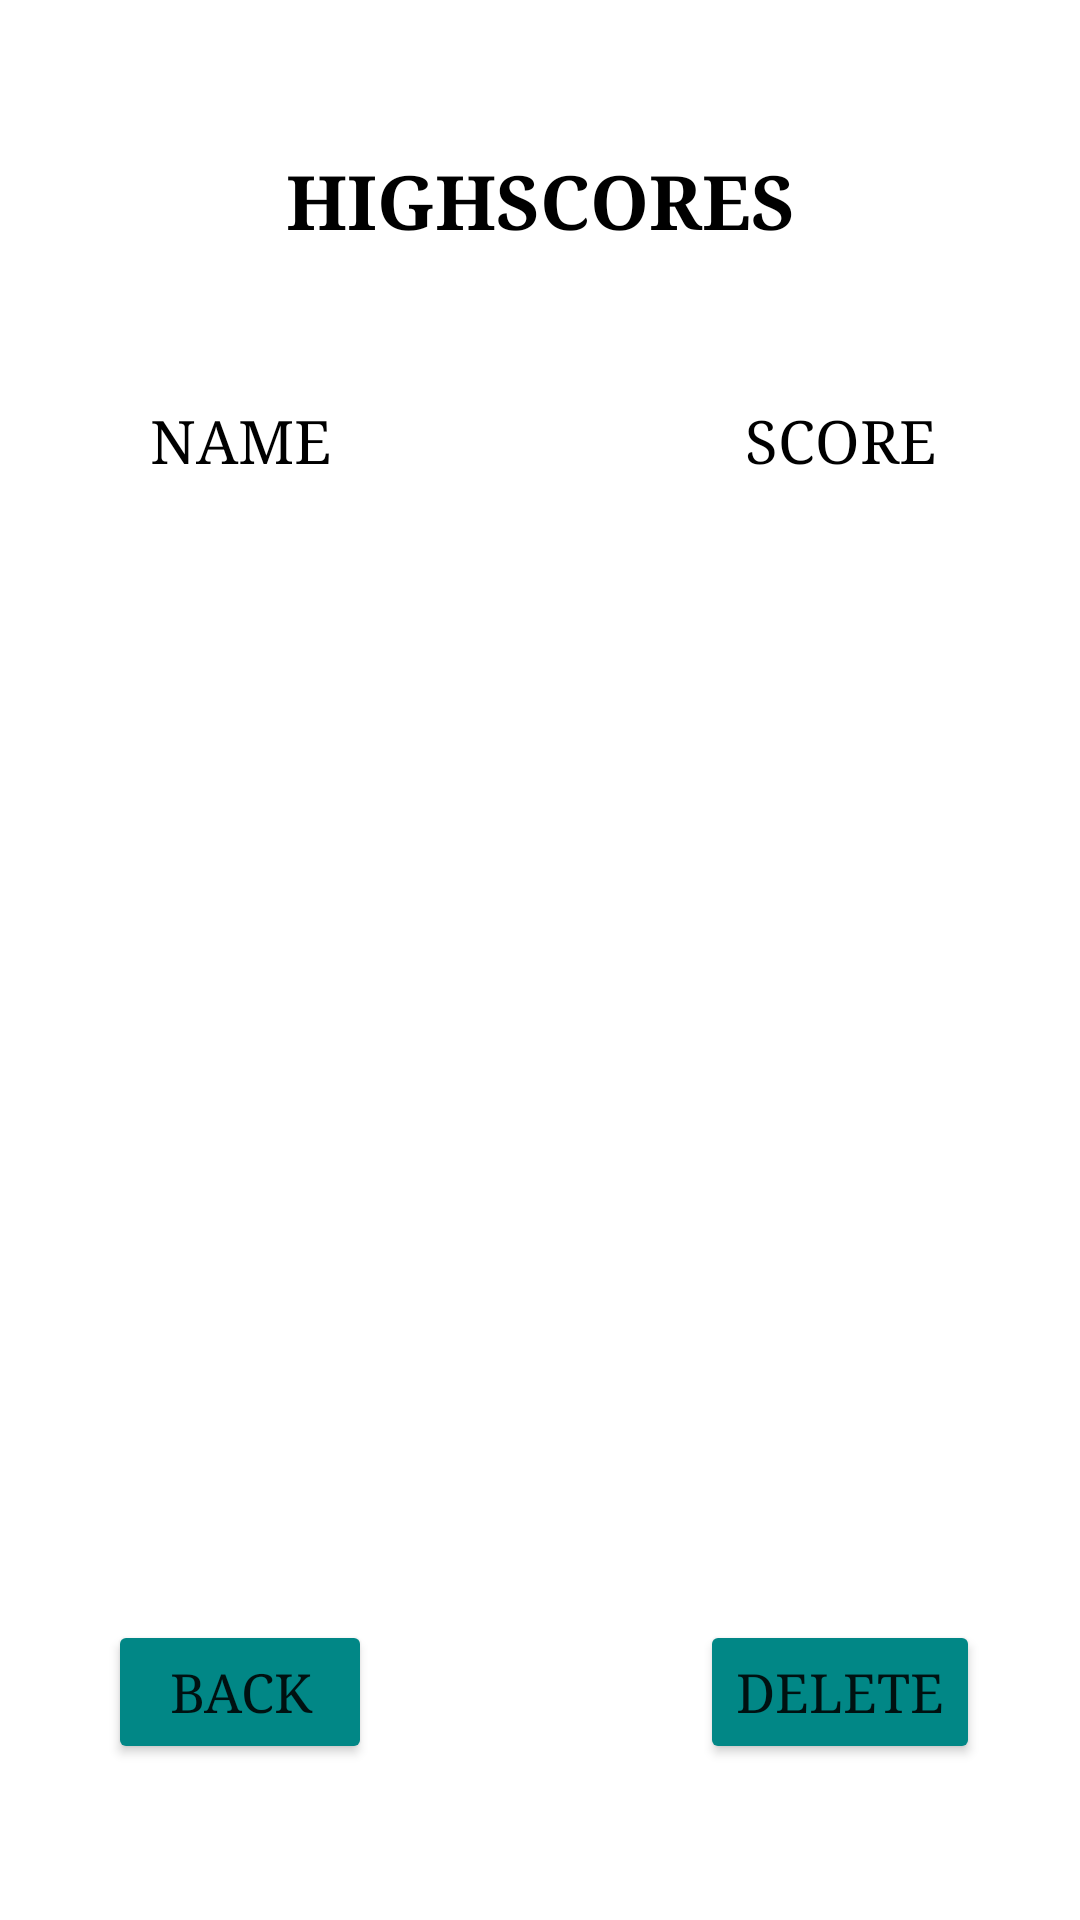

Produce the Android XML layout that renders to this screen, including the resource entries it uses.
<!-- AndroidManifest.xml: application theme Theme.LolQuiz -->
<!-- res/layout/fragment_highscores.xml -->
<?xml version="1.0" encoding="utf-8"?>
<FrameLayout xmlns:android="http://schemas.android.com/apk/res/android"
    xmlns:app="http://schemas.android.com/apk/res-auto"
    xmlns:tools="http://schemas.android.com/tools"
    android:id="@+id/highscoresLayout"
    android:layout_width="match_parent"
    android:layout_height="match_parent"
    tools:context=".HighscoresFragment">

    <androidx.constraintlayout.widget.ConstraintLayout
        android:id="@+id/highscoresConstraint"
        android:layout_width="match_parent"
        android:layout_height="match_parent"
        android:background="@drawable/background">

        <TextView
            android:id="@+id/higscores_title"
            android:layout_width="wrap_content"
            android:layout_height="wrap_content"
            android:layout_marginTop="50dp"
            android:fontFamily="serif"
            android:text="@string/highscores"
            android:textColor="@color/black"
            android:textSize="25sp"
            android:textStyle="bold"
            app:layout_constraintEnd_toEndOf="parent"
            app:layout_constraintHorizontal_bias="0.5"
            app:layout_constraintStart_toStartOf="parent"
            app:layout_constraintTop_toTopOf="parent" />

        <TextView
            android:id="@+id/tableNames"
            android:layout_width="wrap_content"
            android:layout_height="wrap_content"
            android:layout_marginTop="50dp"
            android:layout_marginEnd="200dp"
            android:fontFamily="serif"
            android:text="@string/table_name"
            android:textAlignment="center"
            android:textColor="@color/black"
            android:textSize="20sp"
            app:layout_constraintEnd_toEndOf="parent"
            app:layout_constraintStart_toStartOf="parent"
            app:layout_constraintTop_toBottomOf="@+id/higscores_title" />

        <TextView
            android:id="@+id/tableScores"
            android:layout_width="wrap_content"
            android:layout_height="wrap_content"
            android:layout_marginStart="200dp"
            android:fontFamily="serif"
            android:text="@string/table_score"
            android:textAlignment="center"
            android:textColor="@color/black"
            android:textSize="20sp"
            app:layout_constraintEnd_toEndOf="parent"
            app:layout_constraintStart_toStartOf="parent"
            app:layout_constraintTop_toTopOf="@+id/tableNames" />

        <androidx.recyclerview.widget.RecyclerView
            android:id="@+id/highscoresList"
            android:layout_width="0dp"
            android:layout_height="match_parent"
            android:layout_marginTop="200dp"
            android:layout_marginBottom="150dp"
            app:layout_constraintBottom_toBottomOf="parent"
            app:layout_constraintEnd_toEndOf="parent"
            app:layout_constraintStart_toStartOf="parent"
            app:layout_constraintTop_toBottomOf="@+id/tableNames" />

        <Button
            android:id="@+id/backButton"
            android:layout_width="wrap_content"
            android:layout_height="wrap_content"
            android:layout_marginTop="50dp"
            android:layout_marginEnd="200dp"
            android:backgroundTint="@color/teal_700"
            android:fontFamily="serif"
            android:text="@string/back_button"
            android:textSize="18sp"
            app:layout_constraintEnd_toEndOf="parent"
            app:layout_constraintStart_toStartOf="parent"
            app:layout_constraintTop_toBottomOf="@+id/highscoresList" />

        <Button
            android:id="@+id/deleteButton"
            android:layout_width="wrap_content"
            android:layout_height="wrap_content"
            android:layout_marginStart="200dp"
            android:layout_marginTop="50dp"
            android:backgroundTint="@color/teal_700"
            android:fontFamily="serif"
            android:text="@string/delete_button"
            android:textSize="18sp"
            app:layout_constraintEnd_toEndOf="parent"
            app:layout_constraintStart_toStartOf="parent"
            app:layout_constraintTop_toBottomOf="@+id/highscoresList" />

    </androidx.constraintlayout.widget.ConstraintLayout>
</FrameLayout>
<!-- resources referenced by this layout -->
<resources>
  <string name="back_button">BACK</string>
  <string name="delete_button">DELETE</string>
  <string name="highscores">HIGHSCORES</string>
  <string name="table_name">NAME</string>
  <string name="table_score">SCORE</string>
  <style name="Theme.LolQuiz" parent="Theme.MaterialComponents.DayNight.DarkActionBar">
          
          <item name="colorPrimary">@color/purple_500</item>
          <item name="colorPrimaryVariant">@color/purple_700</item>
          <item name="colorOnPrimary">@color/white</item>
          
          <item name="colorSecondary">@color/teal_200</item>
          <item name="colorSecondaryVariant">@color/teal_700</item>
          <item name="colorOnSecondary">@color/black</item>
          
          <item name="android:statusBarColor">?attr/colorPrimaryVariant</item>
          
      </style>
  <!-- not gathered from this repository: default colours our renderer supplied (Android Studio template values) -->
  <color name="purple_500">#FF6200EE</color>
  <color name="purple_700">#FF3700B3</color>
  <color name="teal_200">#FF03DAC5</color>
  <color name="teal_700">#FF018786</color>
  <color name="black">#FF000000</color>
  <color name="white">#FFFFFFFF</color>
</resources>
